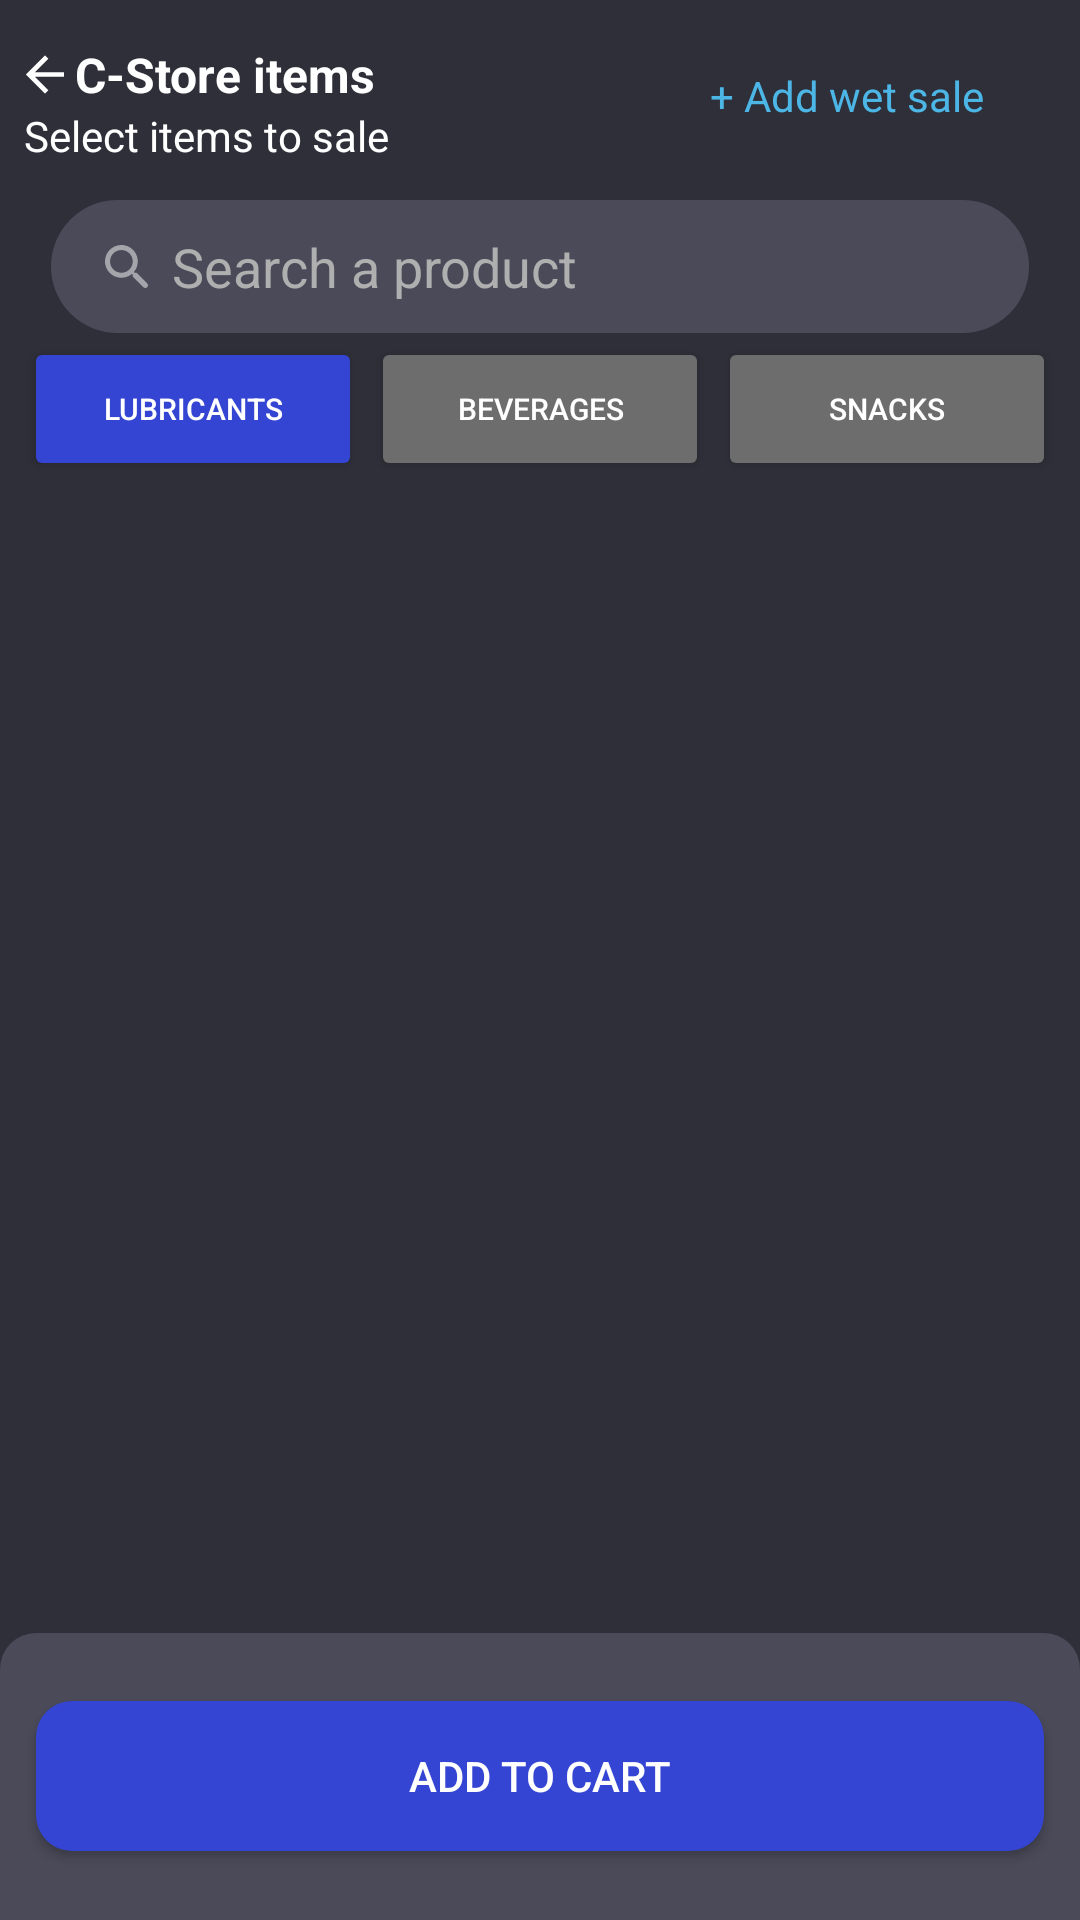

Produce the Android XML layout that renders to this screen, including the resource entries it uses.
<!-- AndroidManifest.xml: application theme Theme.FuelTransHHT -->
<!-- res/layout/fragment_c_store.xml -->
<?xml version="1.0" encoding="utf-8"?>
<layout xmlns:android="http://schemas.android.com/apk/res/android"
    xmlns:app="http://schemas.android.com/apk/res-auto">

    <LinearLayout
        android:layout_width="match_parent"
        android:layout_height="match_parent"
        android:orientation= "vertical"
        android:weightSum = "10"
        android:background="@color/background"
        >


        <LinearLayout
            android:layout_width="match_parent"
            android:layout_height="0dp"
            android:layout_weight='1.0'
            android:paddingStart="@dimen/padding_10"
            android:gravity="left|center"
            android:weightSum="2"
            android:orientation= "horizontal"
            >

            <LinearLayout
                android:layout_width="0dp"
                android:layout_height="match_parent"
                android:layout_weight="1.3"
                android:orientation="vertical"
                android:gravity="center"
                >

                <TextView
                    android:id="@+id/title"
                    android:layout_width="match_parent"
                    android:layout_height="wrap_content"
                    android:text="C-Store items"
                    android:drawableStart="@drawable/ic_arrow_back"
                    android:drawablePadding='@dimen/padding_5'
                    android:textSize="@dimen/fontsize_20"
                    android:paddingTop="@dimen/padding_10"
                    android:textStyle="bold"
                    android:textColor = "@color/white"
                    android:layout_gravity="bottom"
                    />


                <TextView
                    android:id="@+id/subTitle"
                    android:layout_width="match_parent"
                    android:layout_height="wrap_content"
                    android:text="Select items to sale"
                    android:textSize="@dimen/fontsize_16"
                    android:paddingBottom="@dimen/padding_5"
                    android:textColor = "@color/white"
                    />

            </LinearLayout>


            <TextView
                android:layout_width="0dp"
                android:layout_height="wrap_content"
                android:layout_weight=".7"
                android:text="+ Add wet sale"
                android:textColor="@color/text_blue"
                android:textSize="@dimen/fontsize_16"
                android:layout_gravity="right|center"
                android:paddingRight="@dimen/padding_10"
                />




        </LinearLayout>

        <LinearLayout
            android:layout_width="match_parent"
            android:layout_height="0dp"
            android:layout_weight=".7"
            android:layout_marginHorizontal="@dimen/padding_20"
            android:layout_marginTop="@dimen/padding_5"
            android:background="@drawable/grey_rounded_corner"
            android:orientation="horizontal"
            android:weightSum="1"
            >

            <ImageView
                android:layout_width="0dp"
                android:layout_height="match_parent"
                android:src="@drawable/ic_search_faded"
                android:layout_weight=".1"
                android:paddingLeft="@dimen/padding_20"

                android:paddingVertical="@dimen/padding_10"
                />

            <EditText
                android:layout_width="0dp"
                android:layout_height="match_parent"
                android:layout_weight=".9"
                android:hint="Search a product"
                android:layout_marginLeft="@dimen/padding_10"
                android:background="@null"
                android:textColorHint="@color/status_light_grey"
                android:textColor="@color/status_light_grey"
                />



        </LinearLayout>

        <LinearLayout
            android:layout_width="match_parent"
            android:layout_height="0dp"
            android:layout_weight=".8"
            android:orientation="horizontal"
            android:paddingHorizontal="@dimen/padding_10"
            android:gravity="center_vertical"
            android:weightSum="3"
            >

            <Button
                android:id="@+id/btnLubricant"
                android:layout_width="0dp"
                android:layout_height="wrap_content"
                android:layout_weight="1"
                android:backgroundTint="@color/button_blue"
                android:text="Lubricants"
                android:layout_marginRight="@dimen/padding_5"
                android:textColor="@color/white"
                android:textSize="@dimen/fontsize_12"
                android:paddingVertical="@dimen/padding_5"
                />

            <Button
                android:id="@+id/btnBeverages"
                android:layout_width="0dp"
                android:layout_height="wrap_content"
                android:layout_weight="1"
                android:backgroundTint="@color/button_grey"
                android:text="Beverages"
                android:textColor="@color/white"
                android:textSize="@dimen/fontsize_12"
                android:paddingVertical="@dimen/padding_5"
                android:layout_marginRight="@dimen/padding_5"
                />
            <Button
                android:id="@+id/btnSnacks"
                android:layout_width="0dp"
                android:layout_height="wrap_content"
                android:layout_weight="1"
                android:backgroundTint="@color/button_grey"
                android:text="Snacks"
                android:textColor="@color/white"
                android:textSize="@dimen/fontsize_12"
                android:paddingVertical="@dimen/padding_5"
                />

        </LinearLayout>









































        <androidx.recyclerview.widget.RecyclerView
            android:layout_width="match_parent"
            android:layout_height="0dp"
            android:layout_weight="6"
            android:id="@+id/recylerview"/>



        <LinearLayout
            android:layout_width="match_parent"
            android:layout_height="0dp"
            android:layout_weight='1.5'
            android:background="@drawable/rounded_button"
            android:gravity="center"
            android:orientation= "vertical"
            >

            <Button
                android:id="@+id/btnSubmit"
                android:layout_width="match_parent"
                android:layout_height="@dimen/padding_60"
                android:layout_marginHorizontal="@dimen/padding_15"
                android:background="@drawable/button_background"
                android:text="Add to Cart"
                android:textColor="@color/white"
                android:textSize="@dimen/fontsize_18"
                />

        </LinearLayout>



    </LinearLayout>



</layout>
<!-- resources referenced by this layout -->
<resources>
  <color name="background">#2F2F39</color>
  <color name="button_blue">#3445D3</color>
  <color name="button_grey">#6D6D6D</color>
  <color name="status_light_grey">#AFAFAF</color>
  <color name="text_blue">#4CB7E6</color>
  <color name="white">#FFFFFF</color>
  <dimen name="fontsize_12">12sp</dimen>
  <dimen name="fontsize_16">16sp</dimen>
  <dimen name="fontsize_18">18sp</dimen>
  <dimen name="fontsize_20">18sp</dimen>
  <dimen name="padding_10">10dp</dimen>
  <dimen name="padding_15">15dp</dimen>
  <dimen name="padding_20">20dp</dimen>
  <dimen name="padding_5">5dp</dimen>
  <dimen name="padding_60">60dp</dimen>
  <!-- drawable button_background (drawable) -->
  <?xml version="1.0" encoding="utf-8"?>
  <ripple xmlns:android="http://schemas.android.com/apk/res/android"
      android:color="@color/button_blue_light">
      <item android:id="@android:id/mask">
          <shape android:shape="rectangle">
              <solid
                  android:color="@color/button_blue_light" />
              <corners android:radius="@dimen/padding_15" />
          </shape>
      </item>
  
      <item android:id="@android:id/background">
          <shape android:shape="rectangle">
              <gradient
                  android:angle="90"
                  android:endColor="@color/button_blue"
                  android:startColor="@color/button_blue"
                  android:type="linear" />
              <corners android:radius="@dimen/padding_15" />
          </shape>
      </item>
  </ripple>
  <!-- drawable grey_rounded_corner (drawable) -->
  <?xml version="1.0" encoding="UTF-8"?>
  <shape xmlns:android="http://schemas.android.com/apk/res/android">
      <solid android:color="@color/grey_editext"/>
  
  
  
      <padding android:left="1dp"
          android:top="1dp"
          android:right="1dp"
          android:bottom="1dp" />
  
      <corners android:radius="@dimen/padding_150" />
  </shape>
  <!-- drawable ic_arrow_back (drawable) -->
  <vector xmlns:android="http://schemas.android.com/apk/res/android"
      android:width="14dp"
      android:height="13dp"
      android:viewportWidth="14"
      android:viewportHeight="13">
    <path
        android:pathData="M13.3457,7.2793L13.3457,5.7207L3.6973,5.7207L8.1133,1.2676L7,0.1543L0.6543,6.5L7,12.8457L8.1133,11.7324L3.6973,7.2793L13.3457,7.2793Z"
        android:fillColor="#ffffff"/>
  </vector>
  <!-- drawable rounded_button (drawable) -->
  <?xml version="1.0" encoding="utf-8"?>
  <shape xmlns:android="http://schemas.android.com/apk/res/android"
      android:shape="rectangle"
      android:padding="10dp">
  
      <solid android:color="@color/grey_editext" />
      <corners
          android:bottomRightRadius="0dp"
          android:bottomLeftRadius="0dp"
          android:topLeftRadius="@dimen/padding_15"
          android:topRightRadius="@dimen/padding_15" />
  
  </shape>
  <style name="Theme.FuelTransHHT" parent="Theme.MaterialComponents.DayNight.NoActionBar">
          
  
          <item name="colorPrimaryVariant">@color/black</item>
          <item name="colorOnPrimary">@color/black</item>
          
          <item name="colorSecondary">@color/teal_200</item>
          <item name="colorSecondaryVariant">@color/black</item>
          <item name="colorOnSecondary">@color/black</item>
          
          <item name="android:statusBarColor" tools:targetApi="l">?attr/colorPrimaryVariant</item>
          
      </style>
  <color name="button_blue_light">#0B1671</color>
  <color name="grey_editext">#4A4A59</color>
  <dimen name="padding_150">150dp</dimen>
  <color name="black">#FF000000</color>
  <color name="teal_200">#FF03DAC5</color>
</resources>
